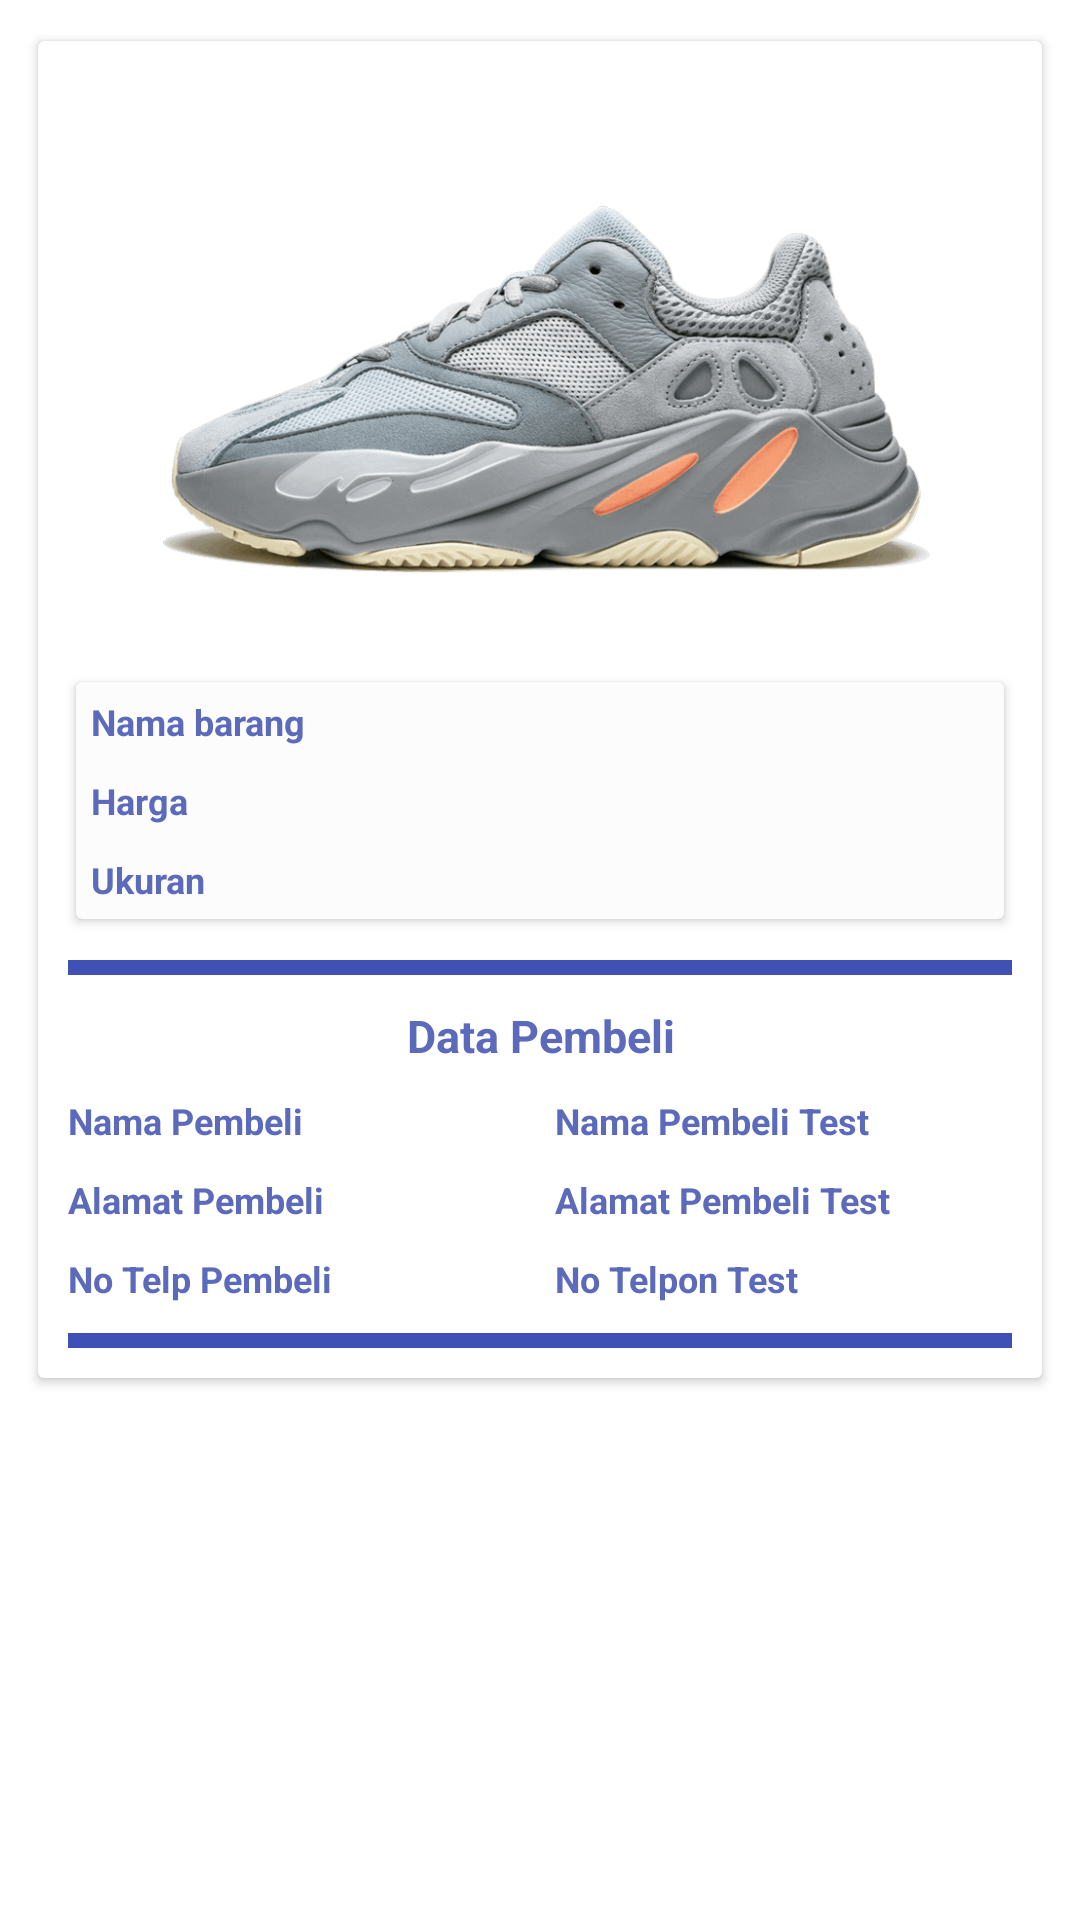

This screen was rendered from an Android layout file. Write that file and the resources it references.
<!-- AndroidManifest.xml: application theme Theme.VieroShoesAdmin -->
<!-- res/layout/lyaout_get_order.xml -->
<?xml version="1.0" encoding="utf-8"?>
<LinearLayout xmlns:android="http://schemas.android.com/apk/res/android"
    xmlns:app="http://schemas.android.com/apk/res-auto"
    android:orientation="vertical"
    android:layout_width="match_parent"
    android:padding="5dp"
    android:layout_height="match_parent">

    <androidx.cardview.widget.CardView
        android:background="@color/cardview_shadow_start_color"
        android:layout_width="match_parent"
        android:layout_height="wrap_content"
        app:cardElevation="2dp"
        app:cardCornerRadius="2dp"
        app:cardUseCompatPadding="true"
        android:layout_margin="5dp">
        <LinearLayout
            android:layout_margin="5dp"
            android:layout_width="match_parent"
            android:layout_height="wrap_content"
            android:orientation="vertical">
            <ImageView
                android:src="@drawable/sepatu_satu"
                android:layout_width="match_parent"
                android:layout_height="200dp">

            </ImageView>
            <androidx.cardview.widget.CardView
                android:layout_width="match_parent"
                android:layout_height="wrap_content"
                app:cardElevation="2dp"
                app:cardCornerRadius="2dp"
                app:cardUseCompatPadding="true"
                android:layout_margin="5dp">


                <LinearLayout
                    android:background="@color/cardview_shadow_end_color"
                    android:layout_width="match_parent"
                    android:layout_height="wrap_content"
                    android:orientation="vertical">


                    <LinearLayout
                        android:layout_width="match_parent"
                        android:layout_height="match_parent"
                        android:orientation="horizontal">
                        <TextView
                            android:layout_margin="5dp"
                            android:text="Nama barang"
                            android:layout_width="match_parent"
                            android:layout_height="wrap_content"
                            android:textColor="#5B6ABA"
                            android:textStyle="bold"
                            android:textSize="12dp">

                        </TextView>


                    </LinearLayout>

                    <LinearLayout
                        android:layout_width="match_parent"
                        android:layout_height="match_parent"
                        android:orientation="horizontal">
                        <TextView
                            android:layout_margin="5dp"
                            android:text="Harga"
                            android:layout_width="match_parent"
                            android:layout_height="wrap_content"
                            android:textColor="#5B6ABA"
                            android:textStyle="bold"
                            android:textSize="12dp">

                        </TextView>


                    </LinearLayout>
                    <LinearLayout
                        android:layout_width="match_parent"
                        android:layout_height="match_parent"
                        android:orientation="horizontal">
                        <TextView
                            android:layout_margin="5dp"
                            android:text="Ukuran"
                            android:layout_width="match_parent"
                            android:layout_height="wrap_content"
                            android:textColor="#5B6ABA"
                            android:textStyle="bold"
                            android:textSize="12dp">

                        </TextView>


                    </LinearLayout>


                </LinearLayout>


            </androidx.cardview.widget.CardView>
            <TextView
                android:background="#3F51B5"
                android:layout_width="match_parent"
                android:layout_height="5dp"
                android:layout_margin="5dp"

                >

            </TextView>



            <TextView
                android:layout_width="match_parent"
                android:layout_height="wrap_content"
                android:layout_margin="5dp"
                android:text="Data Pembeli"
                android:textColor="#5B6ABA"
                android:gravity="center"
                android:textSize="15dp"
                android:textStyle="bold">

            </TextView>


            <LinearLayout
                android:layout_width="match_parent"
                android:layout_height="wrap_content"
                android:orientation="horizontal">

                <LinearLayout
                    android:layout_weight="1"
                    android:layout_width="match_parent"
                    android:layout_height="wrap_content"
                    android:orientation="vertical">

                    <TextView
                        android:layout_margin="5dp"
                        android:text="Nama Pembeli"
                        android:layout_width="match_parent"
                        android:layout_height="wrap_content"
                        android:textColor="#5B6ABA"
                        android:textStyle="bold"
                        android:textSize="12dp">

                    </TextView>
                    <TextView
                        android:layout_margin="5dp"
                        android:text="Alamat Pembeli"
                        android:layout_width="match_parent"
                        android:layout_height="wrap_content"
                        android:textColor="#5B6ABA"
                        android:textStyle="bold"
                        android:textSize="12dp">

                    </TextView>

                    <TextView
                        android:layout_margin="5dp"
                        android:text="No Telp Pembeli"
                        android:layout_width="match_parent"
                        android:layout_height="wrap_content"
                        android:textColor="#5B6ABA"
                        android:textStyle="bold"
                        android:textSize="12dp">

                    </TextView>


                </LinearLayout>

                <LinearLayout
                    android:layout_weight="1"
                    android:layout_width="match_parent"
                    android:layout_height="wrap_content"
                    android:orientation="vertical">

                    <TextView
                        android:layout_margin="5dp"
                        android:text="Nama Pembeli Test"
                        android:layout_width="match_parent"
                        android:layout_height="wrap_content"
                        android:textColor="#5B6ABA"
                        android:textStyle="bold"
                        android:textSize="12dp">

                    </TextView>
                    <TextView
                        android:layout_margin="5dp"
                        android:text="Alamat Pembeli Test"
                        android:layout_width="match_parent"
                        android:layout_height="wrap_content"
                        android:textColor="#5B6ABA"
                        android:textStyle="bold"
                        android:textSize="12dp">

                    </TextView>

                    <TextView
                        android:layout_margin="5dp"
                        android:text="No Telpon Test"
                        android:layout_width="match_parent"
                        android:layout_height="wrap_content"
                        android:textColor="#5B6ABA"
                        android:textStyle="bold"
                        android:textSize="12dp">

                    </TextView>


                </LinearLayout>


            </LinearLayout>

            <TextView
                android:background="#3F51B5"
                android:layout_width="match_parent"
                android:layout_height="5dp"
                android:layout_margin="5dp"

                >

            </TextView>


                  </LinearLayout>
    </androidx.cardview.widget.CardView>



</LinearLayout>
<!-- resources referenced by this layout -->
<resources>
  <!-- drawable sepatu_satu: png bitmap (drawable, 363132 bytes) -->
  <style name="Theme.VieroShoesAdmin" parent="Theme.MaterialComponents.DayNight.NoActionBar">
          
          <item name="colorPrimary">@color/purple_500</item>
          <item name="colorPrimaryVariant">@color/purple_700</item>
          <item name="colorOnPrimary">@color/white</item>
          
          <item name="colorSecondary">@color/teal_200</item>
          <item name="colorSecondaryVariant">@color/teal_700</item>
          <item name="colorOnSecondary">@color/black</item>
          
          <item name="android:statusBarColor" tools:targetApi="l">?attr/colorPrimaryVariant</item>
          
      </style>
  <color name="purple_500">#FFC107</color>
  <color name="purple_700">#FFC107</color>
  <color name="white">#FFFFFFFF</color>
  <color name="teal_200">#FF03DAC5</color>
  <color name="teal_700">#FF018786</color>
  <color name="black">#FF000000</color>
</resources>
